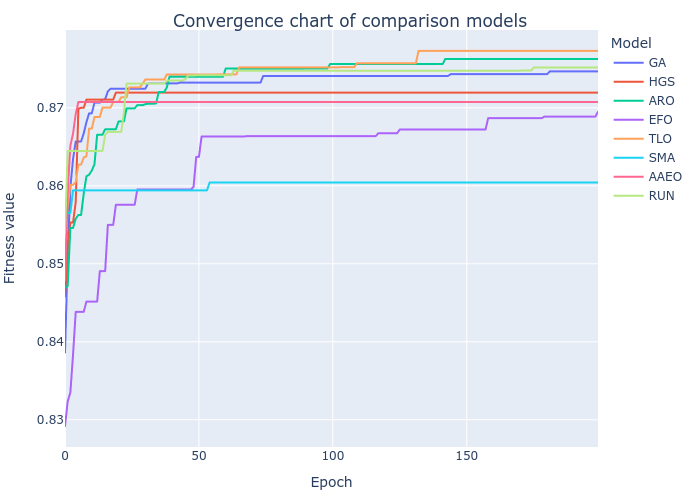

Data behind this chart, as committed beside it:
GA, HGS, ARO, EFO, TLO, SMA, AAEO, RUN
0.8386, 0.8458, 0.847, 0.8292, 0.8503, 0.8565, 0.8479, 0.854
0.8509, 0.8523, 0.8471, 0.8323, 0.8573, 0.8565, 0.8591, 0.8645
0.8598, 0.8553, 0.8546, 0.8335, 0.8601, 0.8565, 0.8652, 0.8645
0.8634, 0.8553, 0.8546, 0.8383, 0.8601, 0.8594, 0.8667, 0.8645
0.8657, 0.8579, 0.8558, 0.8438, 0.8605, 0.8594, 0.8692, 0.8645
0.8657, 0.8699, 0.8563, 0.8438, 0.8627, 0.8594, 0.8708, 0.8645
0.8657, 0.87, 0.8563, 0.8438, 0.8627, 0.8594, 0.8708, 0.8645
0.8667, 0.87, 0.859, 0.8438, 0.8636, 0.8594, 0.8708, 0.8645
0.8682, 0.8711, 0.8612, 0.8452, 0.8638, 0.8594, 0.8708, 0.8645
0.8693, 0.8711, 0.8614, 0.8452, 0.8673, 0.8594, 0.8708, 0.8645
0.8693, 0.8711, 0.862, 0.8452, 0.8673, 0.8594, 0.8708, 0.8645
0.8707, 0.8711, 0.8627, 0.8452, 0.8688, 0.8594, 0.8708, 0.8645
0.8707, 0.8711, 0.8665, 0.8452, 0.8688, 0.8594, 0.8708, 0.8645
0.8707, 0.8711, 0.8665, 0.8491, 0.8688, 0.8594, 0.8708, 0.8645
0.8711, 0.8711, 0.8665, 0.8491, 0.87, 0.8594, 0.8708, 0.8645
0.8711, 0.8711, 0.8673, 0.8491, 0.87, 0.8594, 0.8708, 0.8666
0.8721, 0.8711, 0.8673, 0.855, 0.87, 0.8594, 0.8708, 0.8669
0.8725, 0.8711, 0.8673, 0.855, 0.87, 0.8594, 0.8708, 0.8669
0.8725, 0.8711, 0.8673, 0.855, 0.8708, 0.8594, 0.8708, 0.8669
0.8725, 0.872, 0.8673, 0.8576, 0.8708, 0.8594, 0.8708, 0.8669
0.8725, 0.872, 0.8683, 0.8576, 0.8708, 0.8594, 0.8708, 0.8669
0.8725, 0.872, 0.8683, 0.8576, 0.8714, 0.8594, 0.8708, 0.8669
0.8725, 0.872, 0.8683, 0.8576, 0.8714, 0.8594, 0.8708, 0.8694
0.8725, 0.872, 0.8699, 0.8576, 0.8714, 0.8594, 0.8708, 0.8731
0.8725, 0.872, 0.8699, 0.8576, 0.8726, 0.8594, 0.8708, 0.8731
0.8725, 0.872, 0.8699, 0.8576, 0.8726, 0.8594, 0.8708, 0.8731
0.8725, 0.872, 0.8699, 0.8576, 0.8726, 0.8594, 0.8708, 0.8731
0.8725, 0.872, 0.8703, 0.8595, 0.8726, 0.8594, 0.8708, 0.8731
0.8725, 0.872, 0.8703, 0.8595, 0.8726, 0.8594, 0.8708, 0.8731
0.8725, 0.872, 0.8703, 0.8595, 0.8731, 0.8594, 0.8708, 0.8731
0.8725, 0.872, 0.8705, 0.8595, 0.8736, 0.8594, 0.8708, 0.8731
0.8731, 0.872, 0.8705, 0.8595, 0.8736, 0.8594, 0.8708, 0.8731
0.8731, 0.872, 0.8705, 0.8595, 0.8736, 0.8594, 0.8708, 0.8731
0.8731, 0.872, 0.8705, 0.8595, 0.8736, 0.8594, 0.8708, 0.8731
0.8731, 0.872, 0.8706, 0.8595, 0.8736, 0.8594, 0.8708, 0.8731
0.8731, 0.872, 0.872, 0.8595, 0.8736, 0.8594, 0.8708, 0.8731
0.8731, 0.872, 0.872, 0.8595, 0.8736, 0.8594, 0.8708, 0.8731
0.8731, 0.872, 0.872, 0.8595, 0.8736, 0.8594, 0.8708, 0.8731
0.8731, 0.872, 0.8726, 0.8595, 0.8743, 0.8594, 0.8708, 0.8735
0.8731, 0.872, 0.874, 0.8595, 0.8743, 0.8594, 0.8708, 0.8735
0.8731, 0.872, 0.874, 0.8595, 0.8743, 0.8594, 0.8708, 0.8735
0.8731, 0.872, 0.874, 0.8595, 0.8743, 0.8594, 0.8708, 0.8735
0.8731, 0.872, 0.874, 0.8595, 0.8743, 0.8594, 0.8708, 0.8735
0.8732, 0.872, 0.874, 0.8595, 0.8743, 0.8594, 0.8708, 0.8735
0.8732, 0.872, 0.874, 0.8595, 0.8743, 0.8594, 0.8708, 0.8735
0.8732, 0.872, 0.874, 0.8595, 0.8743, 0.8594, 0.8708, 0.8737
0.8732, 0.872, 0.874, 0.8595, 0.8743, 0.8594, 0.8708, 0.8741
0.8732, 0.872, 0.874, 0.8595, 0.8743, 0.8594, 0.8708, 0.8741
0.8732, 0.872, 0.874, 0.8599, 0.8743, 0.8594, 0.8708, 0.8741
0.8732, 0.872, 0.874, 0.8637, 0.8743, 0.8594, 0.8708, 0.8742
0.8732, 0.872, 0.874, 0.8637, 0.8743, 0.8594, 0.8708, 0.8742
0.8732, 0.872, 0.874, 0.8663, 0.8743, 0.8594, 0.8708, 0.8742
0.8732, 0.872, 0.874, 0.8663, 0.8743, 0.8594, 0.8708, 0.8742
0.8732, 0.872, 0.874, 0.8663, 0.8743, 0.8594, 0.8708, 0.8742
0.8732, 0.872, 0.874, 0.8663, 0.8743, 0.8604, 0.8708, 0.8742
0.8732, 0.872, 0.874, 0.8663, 0.8743, 0.8604, 0.8708, 0.8742
0.8732, 0.872, 0.874, 0.8663, 0.8743, 0.8604, 0.8708, 0.8742
0.8732, 0.872, 0.874, 0.8663, 0.8743, 0.8604, 0.8708, 0.8742
0.8732, 0.872, 0.874, 0.8663, 0.8743, 0.8604, 0.8708, 0.8742
0.8732, 0.872, 0.874, 0.8663, 0.8743, 0.8604, 0.8708, 0.8742
... 140 more rows
